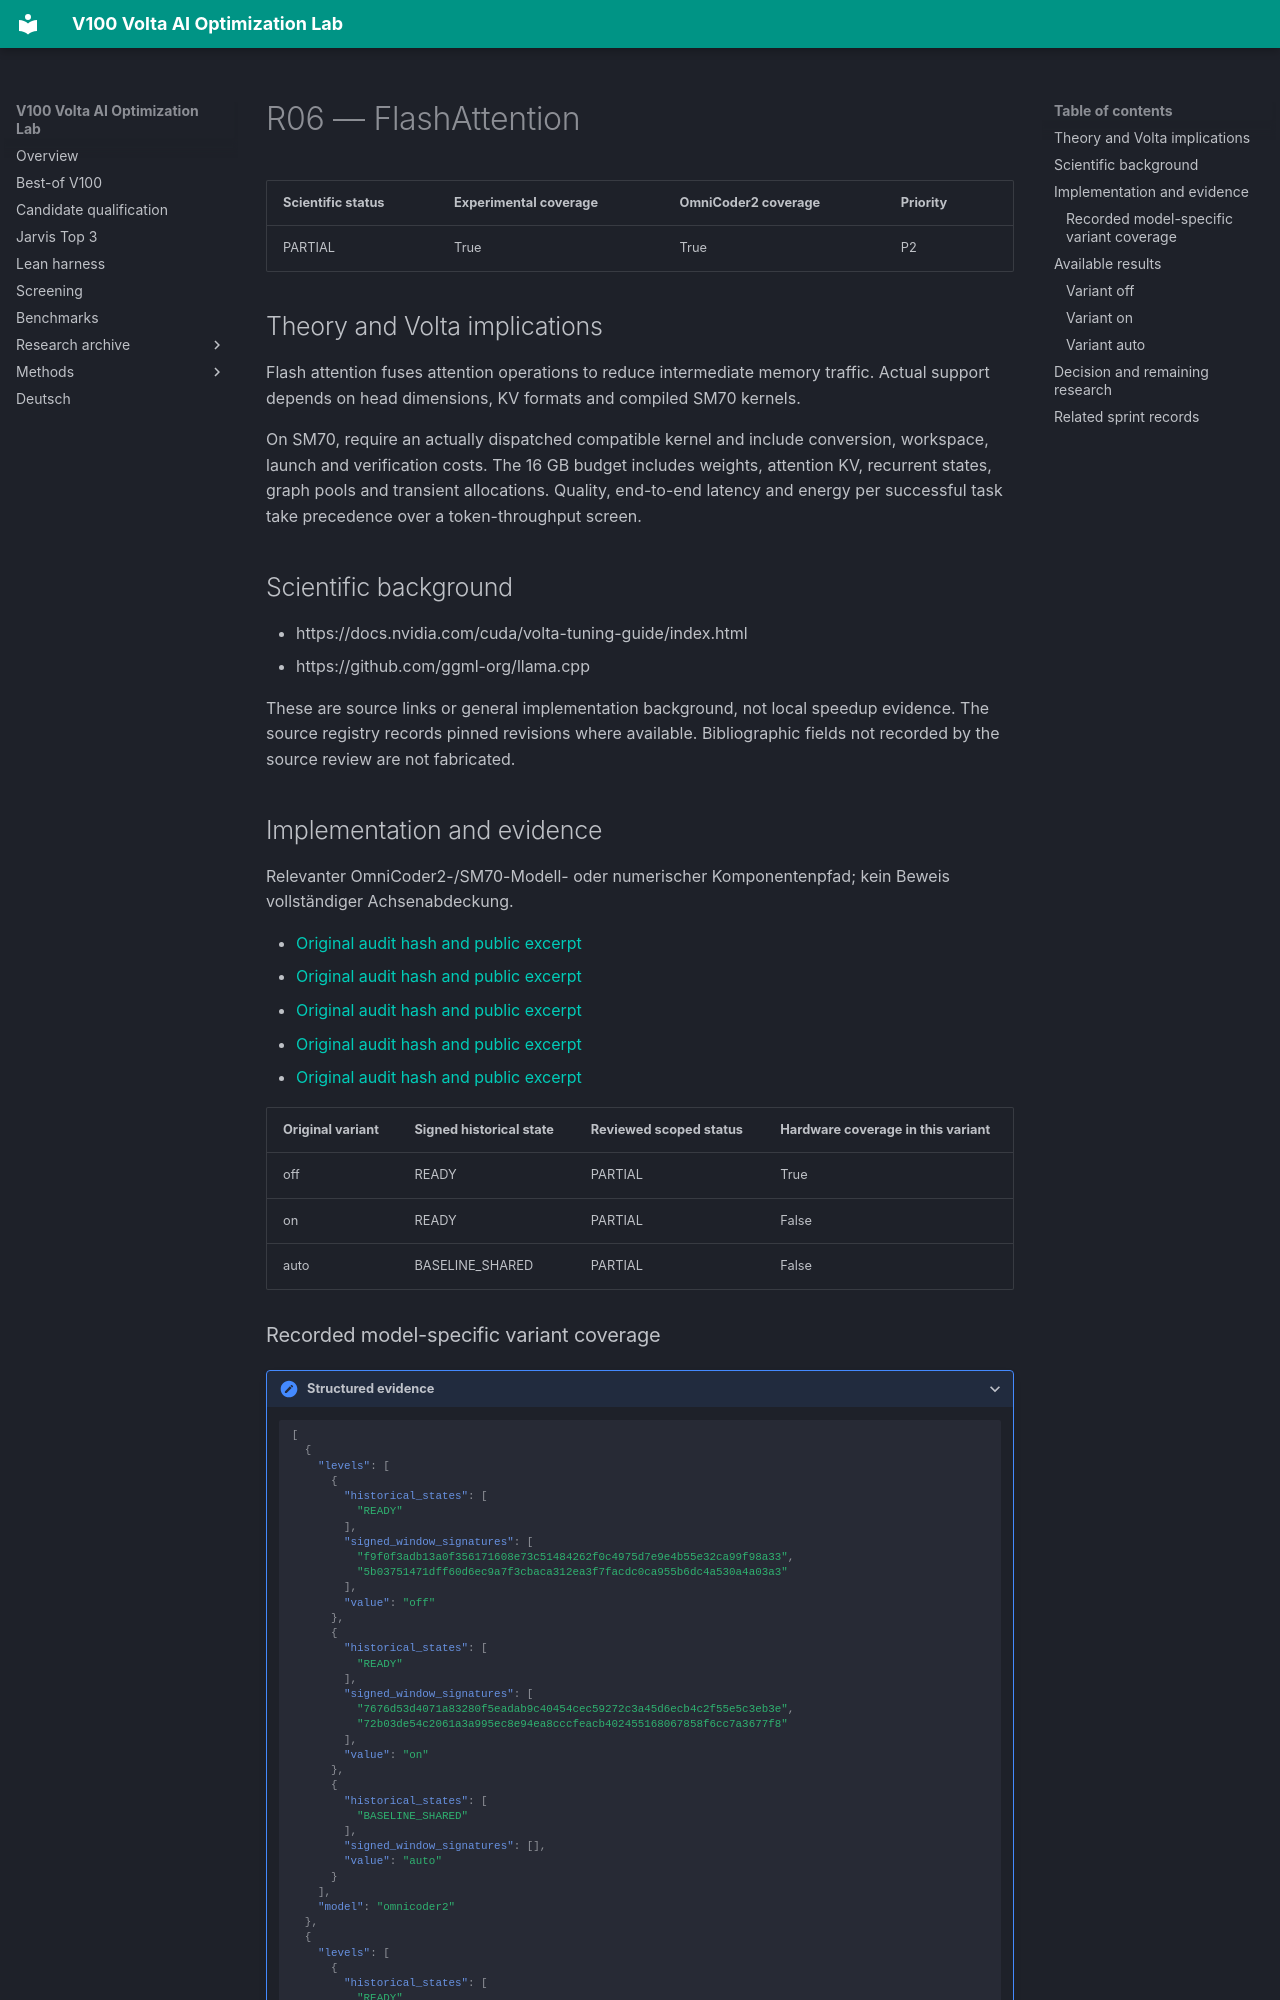

repository: Maxxxel/v100-volta-ai-optimization-lab · page: factors/R06/index.html · generator: mkdocs

# R06 — FlashAttention

| Scientific status | Experimental coverage | OmniCoder2 coverage | Priority |
|---|---|---|---|
| PARTIAL | True | True | P2 |


## Theory and Volta implications

Flash attention fuses attention operations to reduce intermediate memory traffic. Actual support depends on head dimensions, KV formats and compiled SM70 kernels.

On SM70, require an actually dispatched compatible kernel and include conversion, workspace, launch and verification costs. The 16 GB budget includes weights, attention KV, recurrent states, graph pools and transient allocations. Quality, end-to-end latency and energy per successful task take precedence over a token-throughput screen.

## Scientific background

- https://docs.nvidia.com/cuda/volta-tuning-guide/index.html
- https://github.com/ggml-org/llama.cpp

These are source links or general implementation background, not local speedup evidence. The source registry records pinned revisions where available. Bibliographic fields not recorded by the source review are not fabricated.

## Implementation and evidence

Relevanter OmniCoder2-/SM70-Modell- oder numerischer Komponentenpfad; kein Beweis vollständiger Achsenabdeckung.

- [Original audit hash and public excerpt](../audits/audit-2d48a4fdae7ce747ef64.md)
- [Original audit hash and public excerpt](../audits/audit-4a63c493e0301a646d00.md)
- [Original audit hash and public excerpt](../audits/audit-4b5c075337facd558521.md)
- [Original audit hash and public excerpt](../audits/audit-b8a83b89fd187aadf424.md)
- [Original audit hash and public excerpt](../audits/audit-f2e1299acd91cad7c2df.md)

| Original variant | Signed historical state | Reviewed scoped status | Hardware coverage in this variant |
|---|---|---|---|
| off | READY | PARTIAL | True |
| on | READY | PARTIAL | False |
| auto | BASELINE_SHARED | PARTIAL | False |
